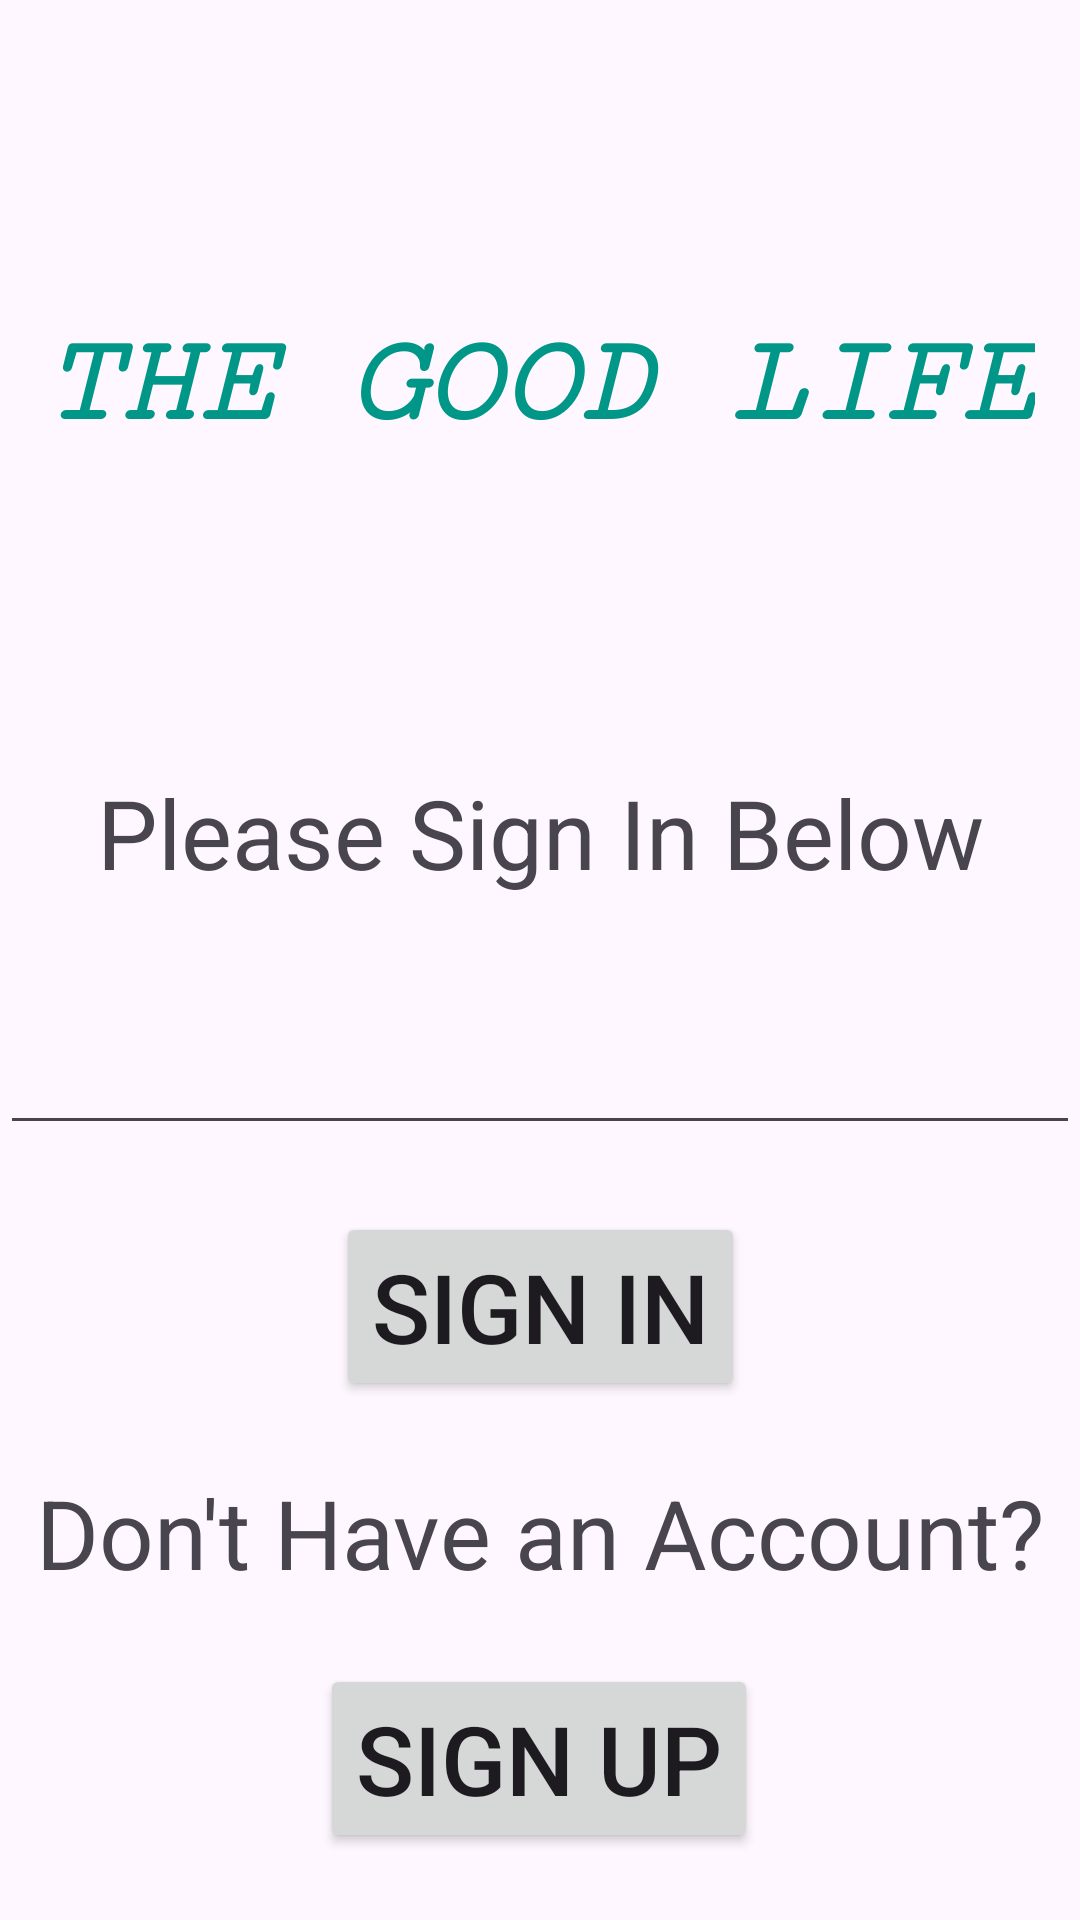

Write the Android layout XML for this screen, with the resource values it uses.
<!-- AndroidManifest.xml: application theme Theme.TheGoodLife -->
<!-- res/layout/fragment_login.xml -->
<?xml version="1.0" encoding="utf-8"?>
<androidx.constraintlayout.widget.ConstraintLayout xmlns:android="http://schemas.android.com/apk/res/android"
    xmlns:app="http://schemas.android.com/apk/res-auto"
    xmlns:tools="http://schemas.android.com/tools"
    android:layout_width="match_parent"
    android:layout_height="match_parent">

    <Button
        android:id="@+id/buttonSignin"
        android:layout_width="wrap_content"
        android:layout_height="wrap_content"
        android:text="Sign In"
        android:textSize="32sp"
        app:layout_constraintBottom_toTopOf="@+id/promptSignup"
        app:layout_constraintEnd_toEndOf="parent"
        app:layout_constraintStart_toStartOf="parent"
        app:layout_constraintTop_toBottomOf="@+id/editTextUsername" />

    <Button
        android:id="@+id/buttonSignup"
        android:layout_width="wrap_content"
        android:layout_height="wrap_content"
        android:text="Sign Up"
        android:textSize="32sp"
        app:layout_constraintBottom_toBottomOf="parent"
        app:layout_constraintEnd_toEndOf="parent"
        app:layout_constraintHorizontal_bias="0.499"
        app:layout_constraintStart_toStartOf="parent"
        app:layout_constraintTop_toBottomOf="@+id/promptSignup" />

    <TextView
        android:id="@+id/goodlifeTitle"
        android:layout_width="wrap_content"
        android:layout_height="wrap_content"
        android:fontFamily="serif-monospace"
        android:text="THE GOOD LIFE"
        android:textAllCaps="false"
        android:textColor="#009688"
        android:textSize="42sp"
        android:textStyle="bold|italic"
        android:typeface="monospace"
        app:layout_constraintBottom_toTopOf="@+id/promptSignin"
        app:layout_constraintEnd_toEndOf="parent"
        app:layout_constraintHorizontal_bias="0.493"
        app:layout_constraintStart_toStartOf="parent"
        app:layout_constraintTop_toTopOf="parent" />

    <TextView
        android:id="@+id/promptSignin"
        android:layout_width="wrap_content"
        android:layout_height="wrap_content"
        android:text="Please Sign In Below"
        android:textSize="32sp"
        app:layout_constraintBottom_toTopOf="@+id/buttonSignin"
        app:layout_constraintEnd_toEndOf="parent"
        app:layout_constraintStart_toStartOf="parent"
        app:layout_constraintTop_toBottomOf="@+id/goodlifeTitle"
        app:layout_constraintVertical_bias="0.0" />

    <TextView
        android:id="@+id/promptSignup"
        android:layout_width="wrap_content"
        android:layout_height="wrap_content"
        android:text="Don't Have an Account?"
        android:textSize="32sp"
        app:layout_constraintBottom_toTopOf="@+id/buttonSignup"
        app:layout_constraintEnd_toEndOf="parent"
        app:layout_constraintStart_toStartOf="parent"
        app:layout_constraintTop_toBottomOf="@+id/buttonSignin"
        app:layout_constraintVertical_bias="0.89" />

    <EditText
        android:id="@+id/editTextUsername"
        android:layout_width="wrap_content"
        android:layout_height="wrap_content"
        android:ems="10"
        android:inputType="textPersonName"
        android:textAlignment="center"
        android:textSize="32sp"
        app:layout_constraintBottom_toTopOf="@+id/buttonSignin"
        app:layout_constraintEnd_toEndOf="parent"
        app:layout_constraintStart_toStartOf="parent"
        app:layout_constraintTop_toBottomOf="@+id/promptSignin"
        app:layout_constraintVertical_bias="0.52" />
</androidx.constraintlayout.widget.ConstraintLayout>
<!-- resources referenced by this layout -->
<resources>
  <style name="Theme.TheGoodLife" parent="Base.Theme.TheGoodLife" />
  <style name="Base.Theme.TheGoodLife" parent="Theme.Material3.DayNight.NoActionBar">
          
          
      </style>
</resources>
